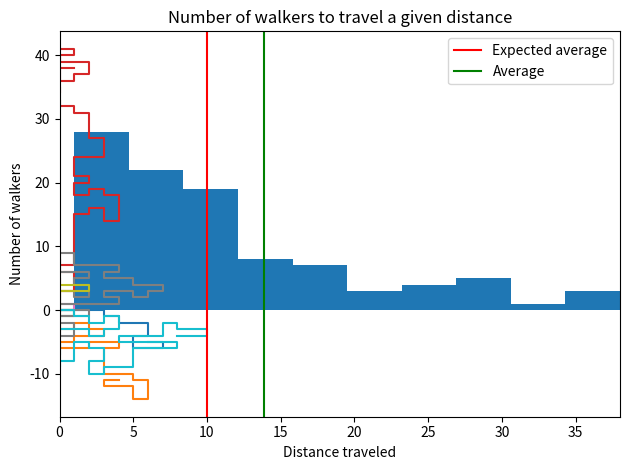

Here is the Python script that generated this plot:
# Imports
import numpy as np
import matplotlib.pyplot as plt

# determine the number of walkers and steps
nwalk = 100
nsteps = 100


# initialize a list.
xy = np.zeros((nwalk,nsteps,2))

# for each walker.
for i in range(nwalk):

	# for each step
	for j in range(1,nsteps):
		# clear the possible steps.
		steps = []
		# check if each step can be taken, if yes add it to the list of possible moves.
		if [ xy[i,j-1,0] + 1 , xy[i,j-1,1] ] not in np.ndarray.tolist(xy[i,:]):
			steps.append([1,0])

		if [ xy[i,j-1,0] - 1 , xy[i,j-1,1] ] not in np.ndarray.tolist(xy[i,:]):
			steps.append([-1,0])

		if [ xy[i,j-1,0] , xy[i,j-1,1] + 1 ] not in np.ndarray.tolist(xy[i,:]):
			steps.append([0,1])

		if [ xy[i,j-1,0] , xy[i,j-1,1] - 1 ] not in np.ndarray.tolist(xy[i,:]):
			steps.append([0,-1])
		# If no steps available abandon this walker.
		if steps == []:
			xy[i,j:nsteps] = xy[i,j-1]
			break
		# Randomly choose a step and add the result of that step to our position list.
		step = steps[np.random.randint(len(steps))]
		xy[i,j] = [ xy[i,j-1,0] + step[0] , xy[i,j-1,1] + step[1] ]

print(xy)
# Plot the first 10 walkers
for k in range(10):
	plt.plot(xy[k,:,0],xy[k,:,1])
plt.xlabel('x positions');
plt.ylabel('y position');
plt.title('Paths of the first 10 walkers')
plt.tight_layout()
plt.savefig('plot3.png')
plt.show()

# Calculate the distance moved by each walker
dist = np.sqrt(np.square(xy[:,-1,0]) + np.square(xy[:,-1,1]))

# Create a histogram of the distance traveled for each walker.
plt.hist(dist)
plt.axvline(np.sqrt(nsteps),color='r',label='Expected average')
plt.axvline(np.sqrt(np.mean(np.square(dist))),color='g',label='Average')
plt.xlim(xmin=0,xmax=max(dist))
plt.xlabel('Distance traveled')
plt.ylabel('Number of walkers')
plt.title('Number of walkers to travel a given distance')
plt.legend()
plt.tight_layout()
plt.savefig('plot4.png')
plt.show()

# The histogram does not necissarily peak at the expected value, but the actual average is close to the expected value.